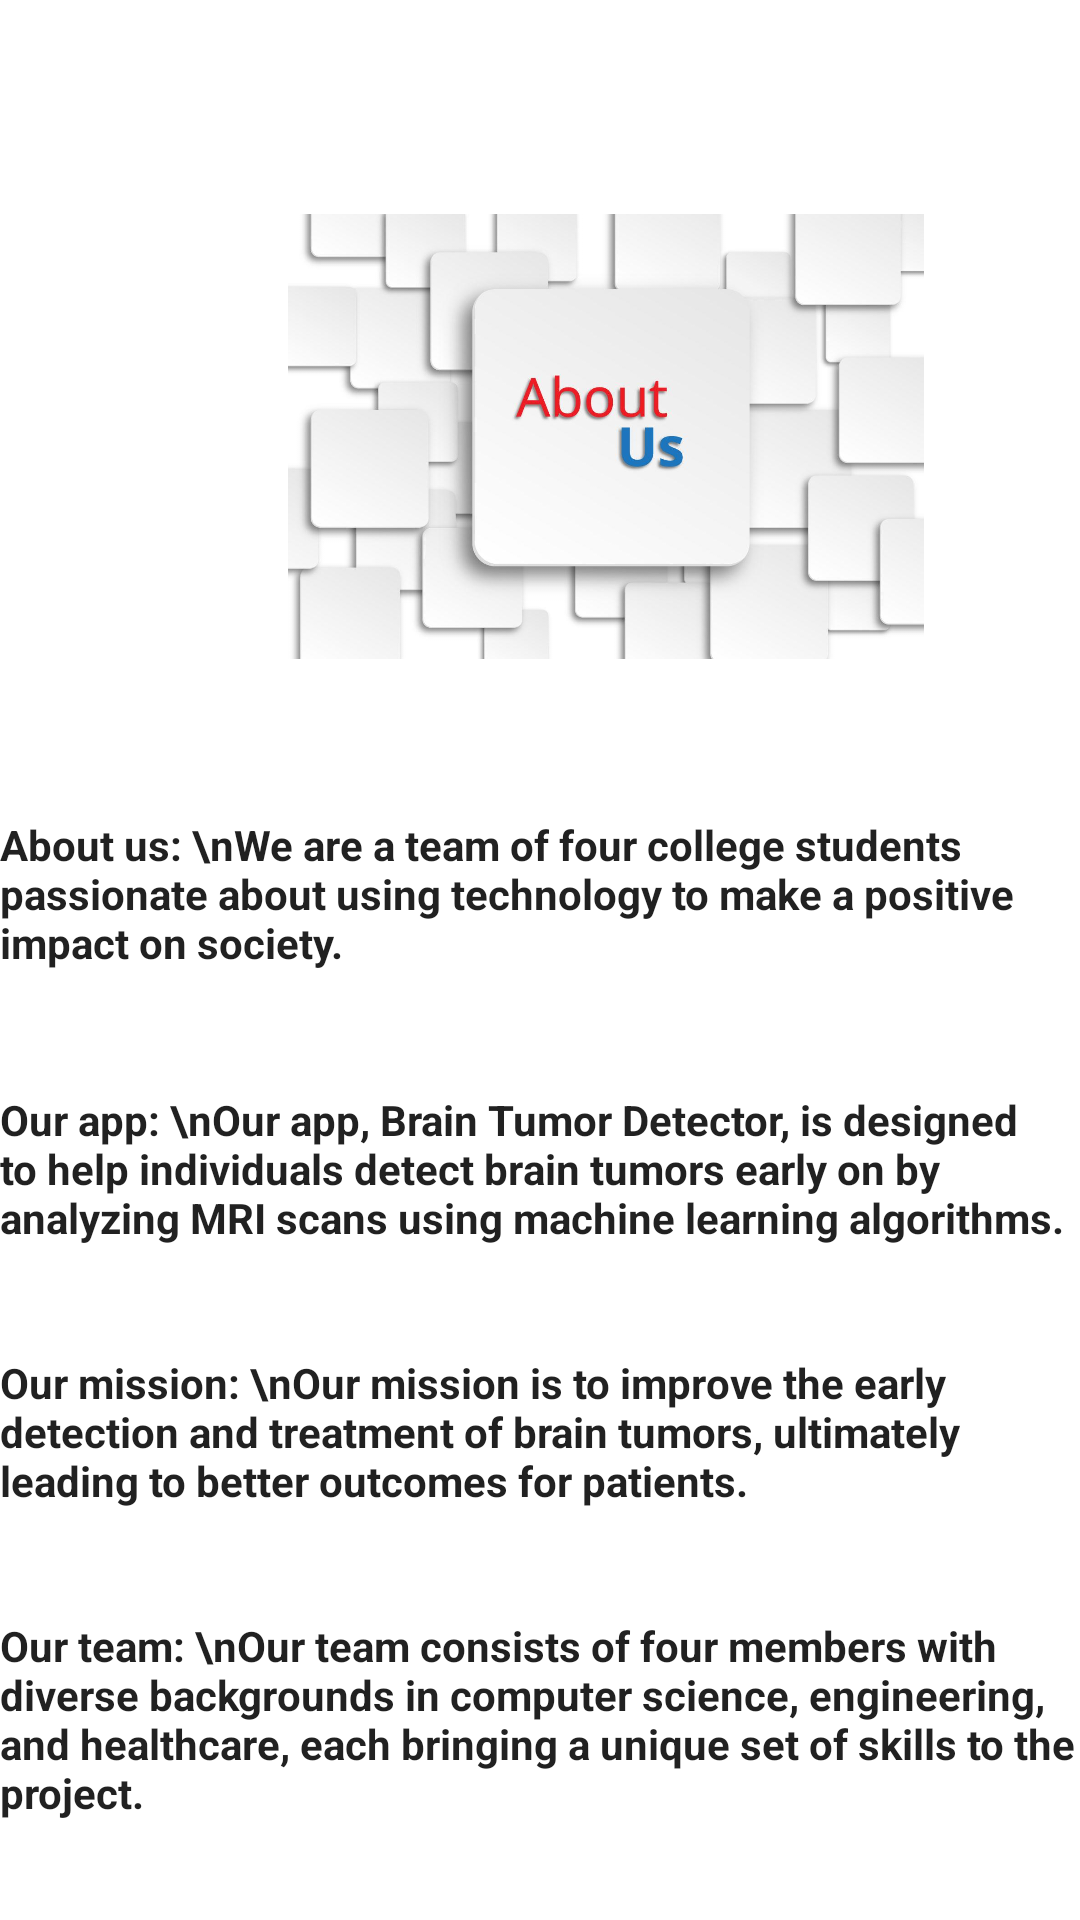

Here is an Android app screen rendered from its layout file. Give the layout XML and the strings, colors and styles it references.
<!-- AndroidManifest.xml: application theme Theme.BrainTumorDemoApps -->
<!-- res/layout/activity_about_us.xml -->
<?xml version="1.0" encoding="utf-8"?>
<androidx.constraintlayout.widget.ConstraintLayout xmlns:android="http://schemas.android.com/apk/res/android"
    xmlns:app="http://schemas.android.com/apk/res-auto"
    xmlns:tools="http://schemas.android.com/tools"
    android:layout_width="match_parent"
    android:layout_height="match_parent"
    tools:context=".AboutUsActivity">

    <ImageView
        android:id="@+id/image_view"
        android:layout_width="212dp"
        android:layout_height="203dp"
        android:layout_marginStart="96dp"
        android:layout_marginTop="44dp"
        android:src="@drawable/pic_about_us"
        app:layout_constraintStart_toStartOf="parent"
        app:layout_constraintTop_toTopOf="parent" />

    <TextView
        android:id="@+id/about_us_text"
        android:layout_width="wrap_content"
        android:layout_height="wrap_content"
        android:layout_marginTop="272dp"
        android:text="About us: \nWe are a team of four college students passionate about using technology to make a positive impact on society."
        android:textAppearance="@android:style/TextAppearance.DeviceDefault"
        android:textStyle="bold"
        app:layout_constraintEnd_toEndOf="parent"
        app:layout_constraintHorizontal_bias="0.0"
        app:layout_constraintStart_toStartOf="parent"
        app:layout_constraintTop_toTopOf="parent" />

    <TextView
        android:id="@+id/app_text"
        android:layout_width="wrap_content"
        android:layout_height="wrap_content"
        android:layout_marginTop="40dp"
        android:text="Our app: \nOur app, Brain Tumor Detector, is designed to help individuals detect brain tumors early on by analyzing MRI scans using machine learning algorithms."
        android:textAppearance="@android:style/TextAppearance.DeviceDefault"
        android:textStyle="bold"
        app:layout_constraintEnd_toEndOf="parent"
        app:layout_constraintHorizontal_bias="0.0"
        app:layout_constraintStart_toStartOf="parent"
        app:layout_constraintTop_toBottomOf="@+id/about_us_text" />

    <TextView
        android:id="@+id/mission_text"
        android:layout_width="wrap_content"
        android:layout_height="wrap_content"
        android:layout_marginTop="36dp"
        android:text="Our mission: \nOur mission is to improve the early detection and treatment of brain tumors, ultimately leading to better outcomes for patients."
        android:textAppearance="@android:style/TextAppearance.DeviceDefault"
        android:textStyle="bold"
        app:layout_constraintEnd_toEndOf="parent"
        app:layout_constraintHorizontal_bias="0.0"
        app:layout_constraintStart_toStartOf="parent"
        app:layout_constraintTop_toBottomOf="@+id/app_text" />

    <TextView
        android:id="@+id/team_text"
        android:layout_width="wrap_content"
        android:layout_height="wrap_content"
        android:layout_marginTop="36dp"
        android:text="Our team: \nOur team consists of four members with diverse backgrounds in computer science, engineering, and healthcare, each bringing a unique set of skills to the project."
        android:textAppearance="@android:style/TextAppearance.DeviceDefault"
        android:textStyle="bold"
        app:layout_constraintEnd_toEndOf="parent"
        app:layout_constraintHorizontal_bias="0.0"
        app:layout_constraintStart_toStartOf="parent"
        app:layout_constraintTop_toBottomOf="@+id/mission_text" />

</androidx.constraintlayout.widget.ConstraintLayout>
<!-- resources referenced by this layout -->
<resources>
  <!-- drawable pic_about_us: jpg bitmap (drawable, 46613 bytes) -->
  <style name="Theme.BrainTumorDemoApps" parent="Theme.MaterialComponents.DayNight.NoActionBar">
          
          <item name="colorPrimary">@color/purple_500</item>
          <item name="colorPrimaryVariant">@color/purple_700</item>
          <item name="colorOnPrimary">@color/white</item>
          
          <item name="colorSecondary">@color/teal_200</item>
          <item name="colorSecondaryVariant">@color/teal_700</item>
          <item name="colorOnSecondary">@color/black</item>
          
          <item name="android:statusBarColor" tools:targetApi="l">?attr/colorPrimaryVariant</item>
          
      </style>
  <!-- not gathered from this repository: default colours our renderer supplied (Android Studio template values) -->
  <color name="purple_500">#FF6200EE</color>
  <color name="purple_700">#FF3700B3</color>
  <color name="teal_200">#FF03DAC5</color>
  <color name="teal_700">#FF018786</color>
  <color name="black">#FF000000</color>
  <color name="white">#FFFFFFFF</color>
</resources>
